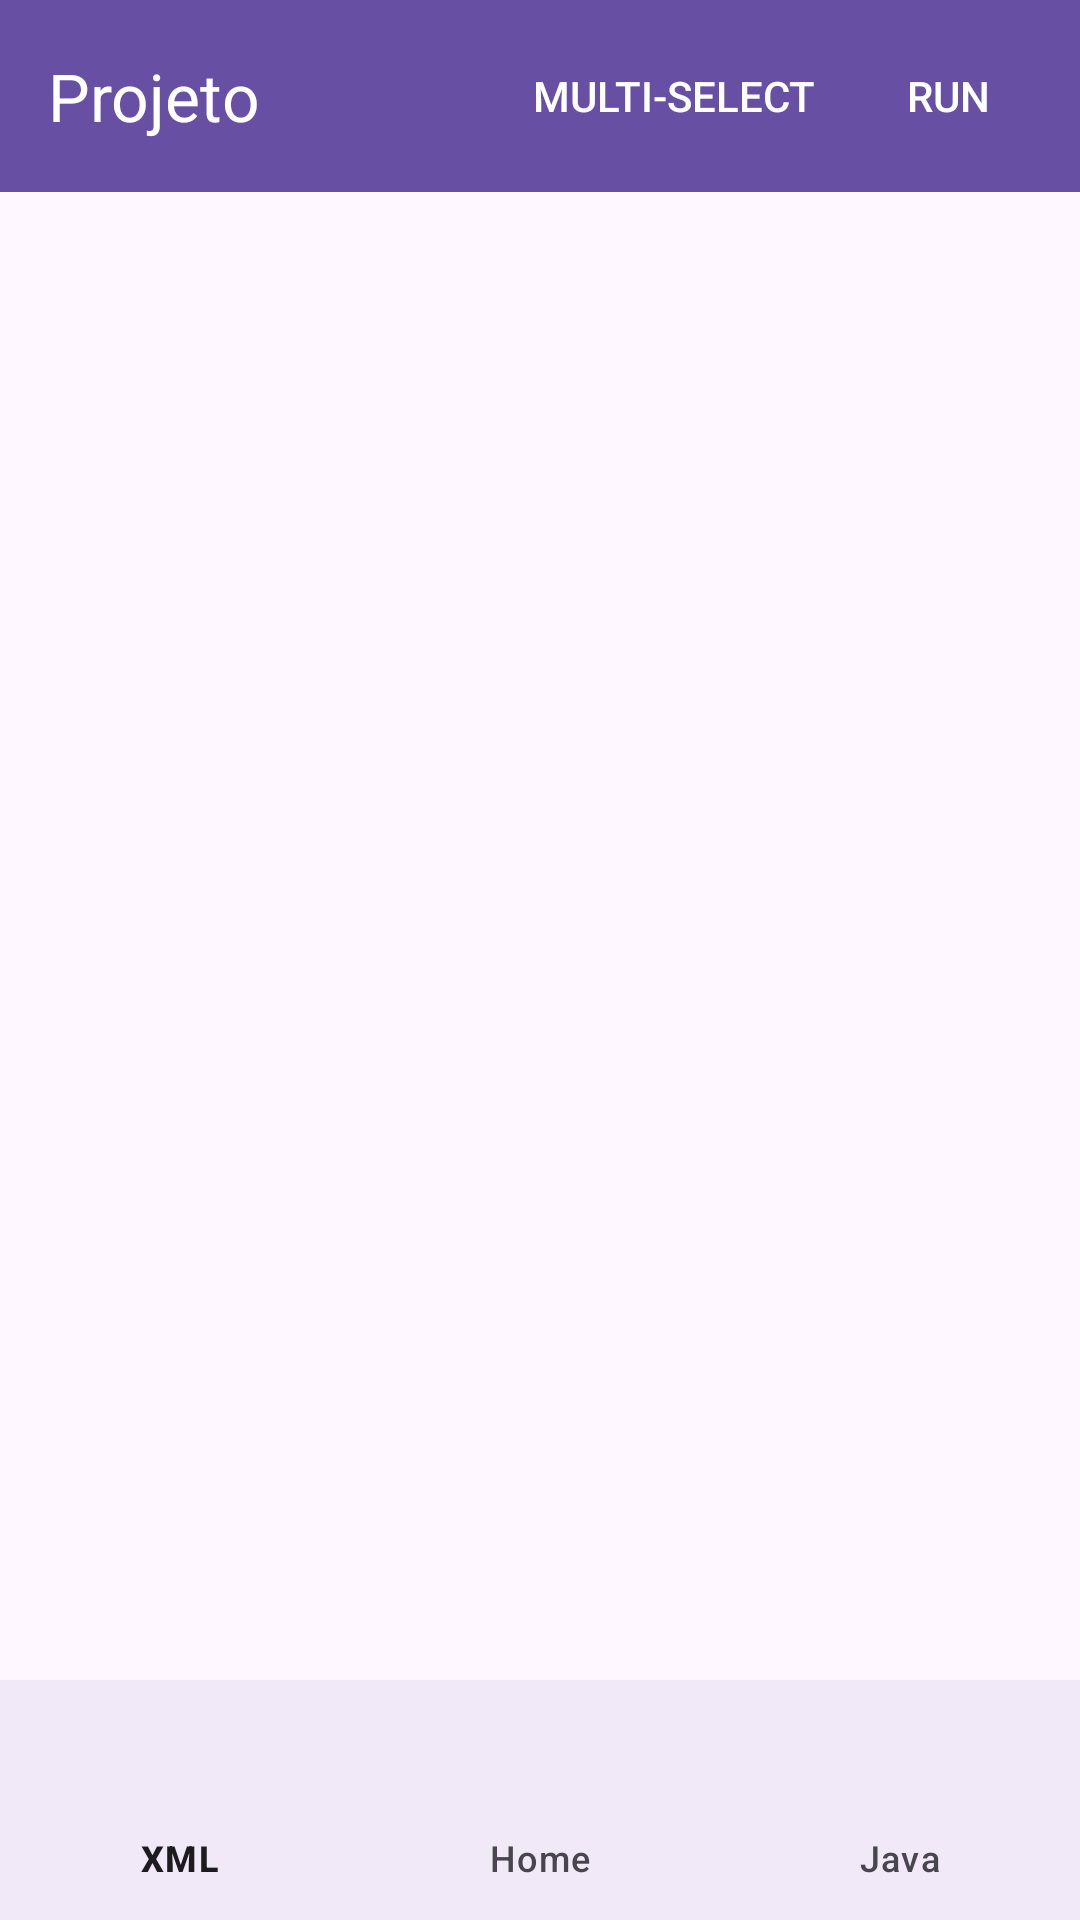

Write the Android layout XML for this screen, with the resource values it uses.
<!-- AndroidManifest.xml: application theme Theme.MarketProEditor -->
<!-- res/layout/activity_projeto.xml -->
<?xml version="1.0" encoding="utf-8"?>
<androidx.constraintlayout.widget.ConstraintLayout xmlns:android="http://schemas.android.com/apk/res/android"
    xmlns:app="http://schemas.android.com/apk/res-auto"
    xmlns:tools="http://schemas.android.com/tools"
    android:id="@+id/main"
    android:layout_width="match_parent"
    android:layout_height="match_parent"
    tools:context=".ProjetoActivity">

    <androidx.appcompat.widget.Toolbar
        android:id="@+id/toolbar"
        android:layout_width="0dp"
        android:layout_height="?attr/actionBarSize"
        android:background="?attr/colorPrimary"
        app:layout_constraintTop_toTopOf="parent"
        app:layout_constraintLeft_toLeftOf="parent"
        app:layout_constraintRight_toRightOf="parent"
        app:title="Projeto"
        app:titleTextColor="@android:color/white"
        app:popupTheme="@style/ThemeOverlay.AppCompat.Light">

        <Button
            android:id="@+id/btn_run"
            android:layout_width="wrap_content"
            android:layout_height="wrap_content"
            android:text="RUN"
            android:textColor="@android:color/white"
            android:background="?attr/selectableItemBackground"
            android:layout_gravity="end" />

        <Button
            android:id="@+id/btn_multi_select"
            android:layout_width="wrap_content"
            android:layout_height="wrap_content"
            android:text="Multi-Select"
            android:textColor="@android:color/white"
            android:background="?attr/selectableItemBackground"
            android:layout_gravity="end" />
    </androidx.appcompat.widget.Toolbar>

    <FrameLayout
        android:id="@+id/container"
        android:layout_width="0dp"
        android:layout_height="0dp"
        app:layout_constraintTop_toBottomOf="@id/toolbar"
        app:layout_constraintBottom_toTopOf="@id/bottom_navigation"
        app:layout_constraintLeft_toLeftOf="parent"
        app:layout_constraintRight_toRightOf="parent"
        android:layout_margin="8dp">

        <androidx.recyclerview.widget.RecyclerView
            android:id="@+id/recyclerView"
            android:layout_width="match_parent"
            android:layout_height="match_parent"
            android:padding="8dp"
            android:clipToPadding="false"
            tools:listitem="@layout/item_file" />
    </FrameLayout>

    <com.google.android.material.bottomnavigation.BottomNavigationView
        android:id="@+id/bottom_navigation"
        android:layout_width="0dp"
        android:layout_height="wrap_content"
        app:menu="@menu/bottom_nav_menu"
        app:layout_constraintBottom_toBottomOf="parent"
        app:layout_constraintLeft_toLeftOf="parent"
        app:layout_constraintRight_toRightOf="parent"
        android:background="?android:attr/windowBackground" />

    <com.google.android.material.floatingactionbutton.FloatingActionButton
        android:id="@+id/fab_delete"
        android:layout_width="wrap_content"
        android:layout_height="wrap_content"
        android:contentDescription="Delete"
        app:layout_constraintBottom_toBottomOf="parent"
        app:layout_constraintEnd_toEndOf="parent"
        app:layout_constraintRight_toRightOf="parent"
        android:layout_margin="16dp"
        android:visibility="gone"/>

</androidx.constraintlayout.widget.ConstraintLayout>
<!-- res/layout/item_file.xml (included above) -->
<?xml version="1.0" encoding="utf-8"?>
<LinearLayout xmlns:android="http://schemas.android.com/apk/res/android"
    android:layout_width="match_parent"
    android:layout_height="wrap_content"
    android:orientation="horizontal"
    android:padding="8dp">

    <ImageView
        android:id="@+id/imageView"
        android:layout_width="40dp"
        android:layout_height="40dp"
        android:layout_marginEnd="8dp"
        android:contentDescription="@null"
        android:scaleType="centerCrop" />

    <TextView
        android:id="@+id/textView"
        android:layout_width="0dp"
        android:layout_height="wrap_content"
        android:layout_weight="1"
        android:textColor="?android:attr/textColorPrimary"
        android:textSize="16sp" />

</LinearLayout>
<!-- resources referenced by this layout -->
<resources>
  <style name="Theme.MarketProEditor" parent="Base.Theme.MarketProEditor" />
  <style name="Base.Theme.MarketProEditor" parent="Theme.Material3.DayNight.NoActionBar">
          
          
  
      </style>
</resources>
